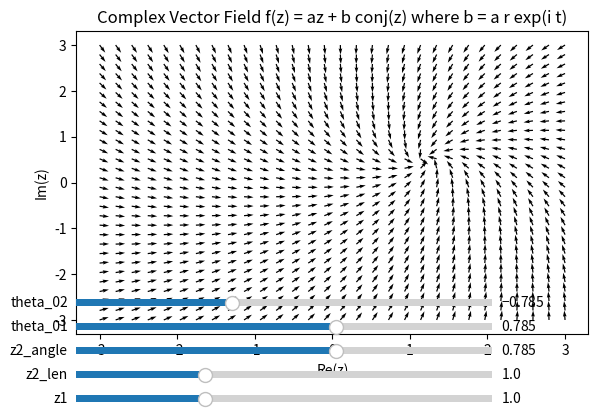

This figure's Python source:
import numpy as np
import matplotlib.pyplot as plt
from matplotlib.widgets import Slider
import numpy as np

# Define the complex vector field function
def uv_f(Z, a_re, a_im, b_re, b_im = 0):
    f = (a_re + 1j * a_im) * Z + (b_re + 1j * b_im)
    f = f / np.abs(f)

    return np.real(f), np.imag(f)

def get_params(z1, z2_len, z2_angle, theta_01, theta_02):
    lhs = np.array([
        [z1 * np.tan(theta_01), -z1, np.tan(theta_01)],
        [z2_len * np.cos(z2_angle), -z2_len * np.sin(z2_angle), 1],
        [z2_len * np.sin(z2_angle), z2_len * np.cos(z2_angle), 0]
    ])
    rhs = np.array([0, np.cos(theta_02), np.sin(theta_02)])

    soln = np.linalg.solve(lhs, rhs)
    a_re = soln[0]; a_im = soln[1]; b_re = soln[2]
    return a_re, a_im, b_re

# Generate the grid of points
num_coor = 30  # Number of axes directions

X = np.linspace(-3, 3, num_coor)
Y = np.linspace(-3, 3, num_coor)

X, Y = np.meshgrid(X, Y)    
Z = X + 1j * Y

# Parameters
z1 = 1 
z2_len = 1
z2_angle = np.pi / 4
theta_01 = np.pi / 4
theta_02 = -np.pi / 4

a_re, a_im, b_re = get_params(z1, z2_len, z2_angle, theta_01, theta_02)

# Calculate the initial vector field
U, V = uv_f(Z, a_re, a_im, b_re)

# Create the plot
fig, ax = plt.subplots()
q = ax.quiver(X, Y, U, V)
ax.set_title('Complex Vector Field f(z) = az + b conj(z) where b = a r exp(i t)')
ax.set_xlabel('Re(z)')
ax.set_ylabel('Im(z)')

# Adjust the subplots region to leave some space for the sliders
plt.subplots_adjust(left=0.1, bottom=0.25)

# Add sliders for r and t
ax_z1 = plt.axes([0.1, 0.1, 0.65, 0.03])
ax_z2_len = plt.axes([0.1, 0.15, 0.65, 0.03])
ax_z2_angle = plt.axes([0.1, 0.2, 0.65, 0.03])
ax_theta_01 = plt.axes([0.1, 0.25, 0.65, 0.03])
ax_theta_02 = plt.axes([0.1, 0.3, 0.65, 0.03])

slider_z1 = Slider(ax_z1, 'z1', 0.1, 3, valinit=z1)
slider_z2_len = Slider(ax_z2_len, 'z2_len', 0.1, 3, valinit=z2_len)
slider_z2_angle = Slider(ax_z2_angle, 'z2_angle', -np.pi, np.pi, valinit=z2_angle)
slider_theta_01 = Slider(ax_theta_01, 'theta_01', -np.pi, np.pi, valinit=theta_01)
slider_theta_02 = Slider(ax_theta_02, 'theta_02', -np.pi, np.pi, valinit=theta_02)

# Update function to be called when sliders are changed
def update(val):
    z1 = slider_z1.val
    z2_len = slider_z2_len.val
    z2_angle = slider_z2_angle.val
    theta_01 = slider_theta_01.val
    theta_02 = slider_theta_02.val
    
    a_re, a_im, b_re = get_params(z1, z2_len, z2_angle, theta_01, theta_02)
    U, V = uv_f(Z, a_re, a_im, b_re)
    q.set_UVC(U, V)
    fig.canvas.draw_idle()

# Connect the update function to the sliders
slider_z1.on_changed(update)
slider_z2_len.on_changed(update)
slider_z2_angle.on_changed(update)
slider_theta_01.on_changed(update)
slider_theta_02.on_changed(update)

plt.show()

